Labelled photos from "splits", an image-classification folder in adityamathur06/SentryGlide. The possible labels are: body tissue or organ, gauze, glass equipment packaging, metal equipment packaging, organic waste, paper equipment packaging, plastic equipment packaging, syringe, syringe needle, tweezers.

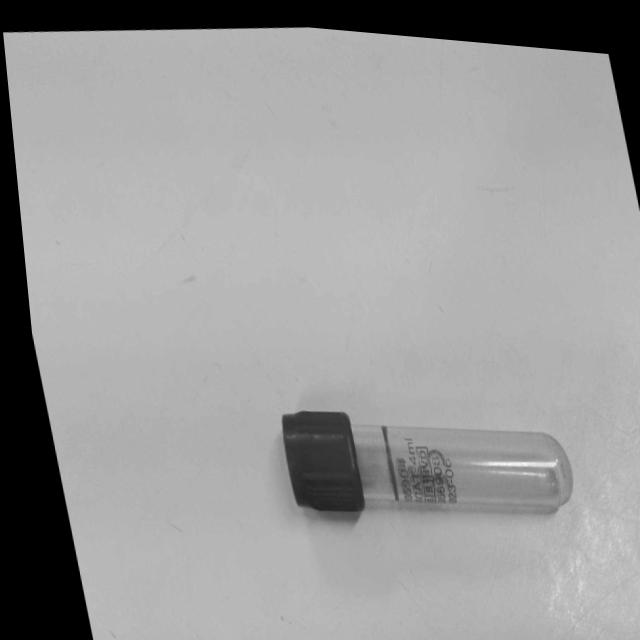
Label: glass equipment packaging

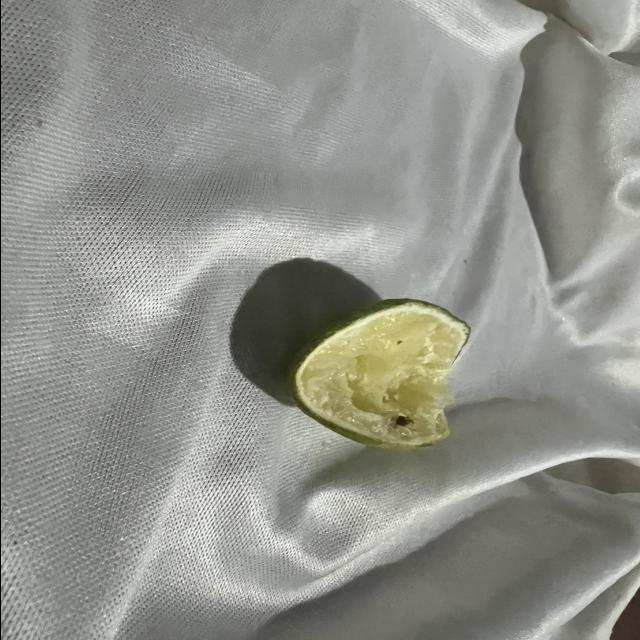
Label: organic waste

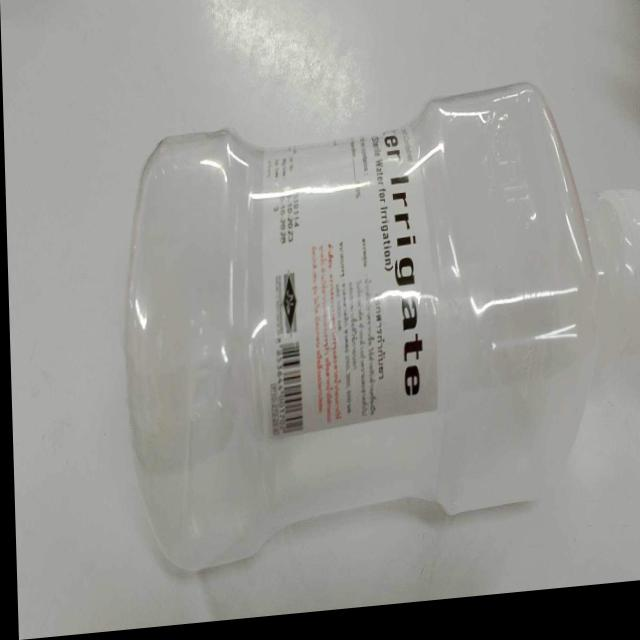
Label: plastic equipment packaging

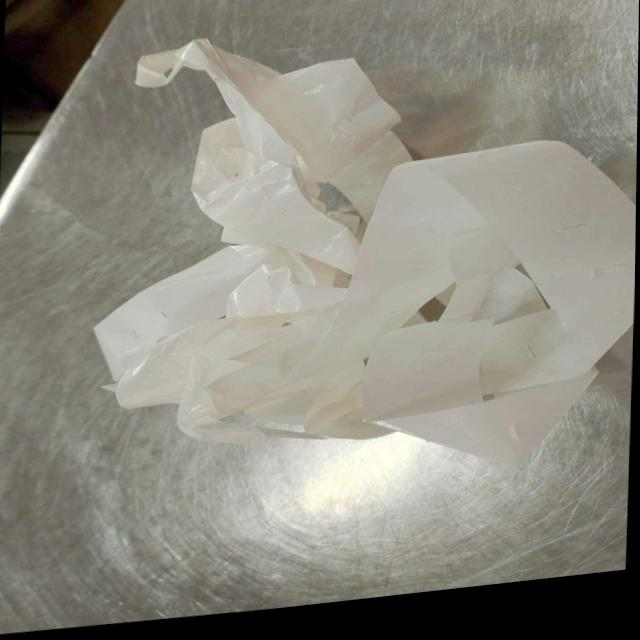
Label: paper equipment packaging

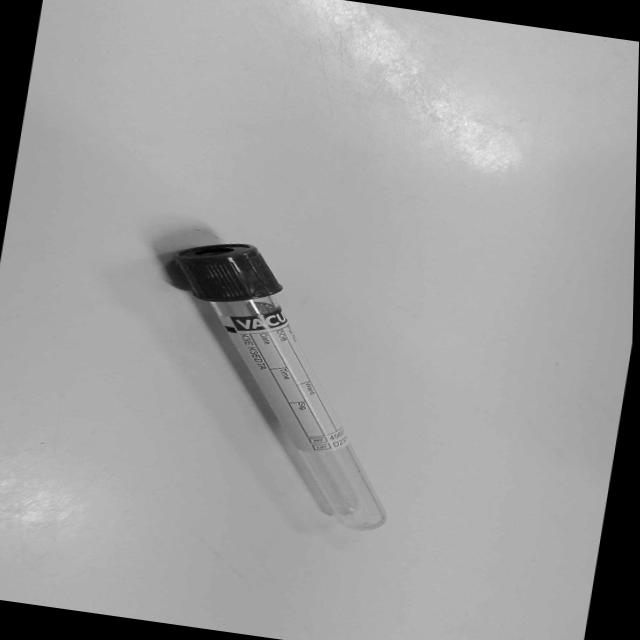
Label: glass equipment packaging

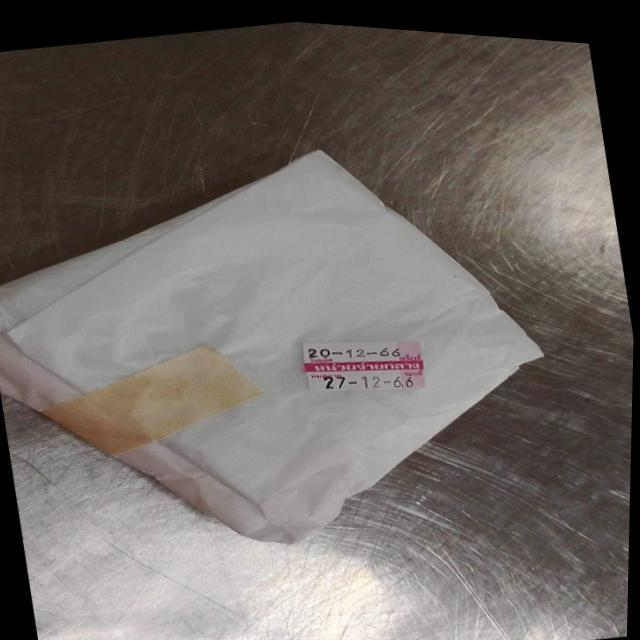
Label: paper equipment packaging
